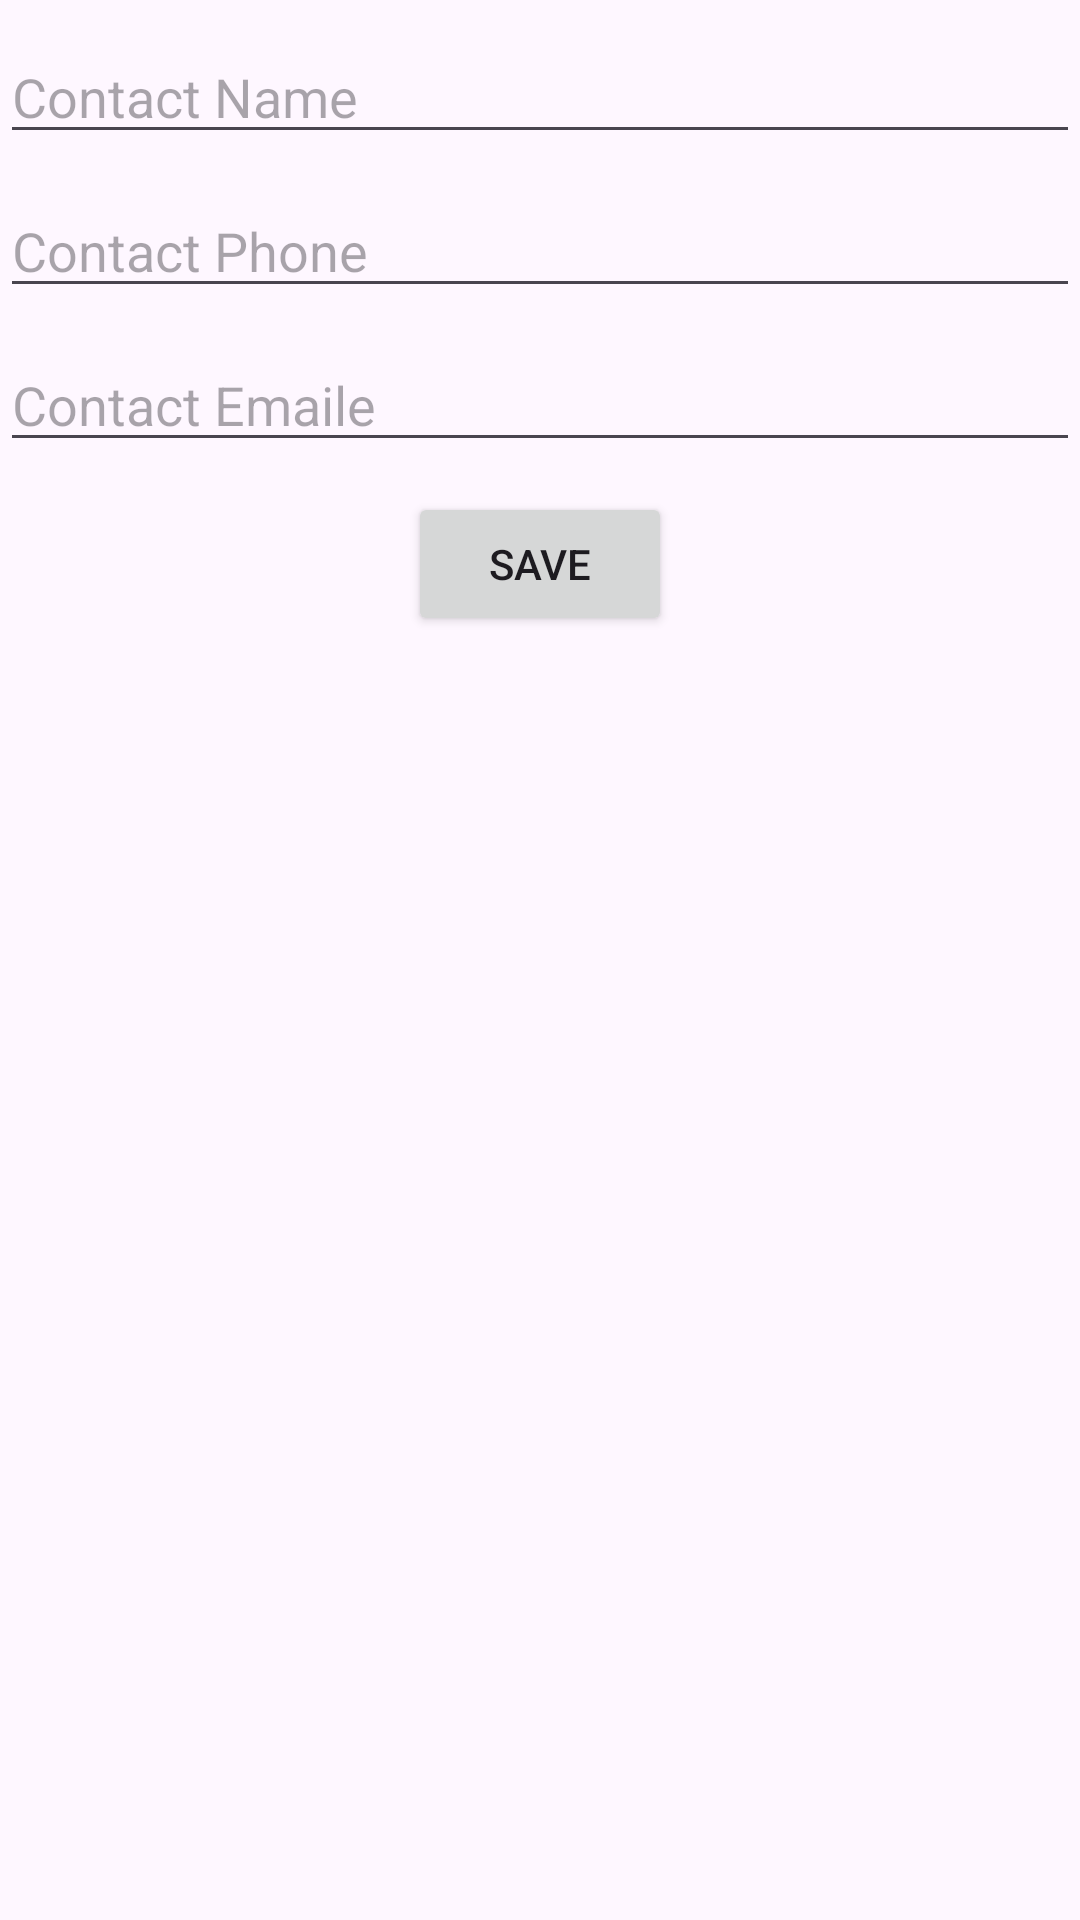

This screen was rendered from an Android layout file. Write that file and the resources it references.
<!-- AndroidManifest.xml: application theme Theme.RoomDatabase5 -->
<!-- res/layout/activity_contact.xml -->
<?xml version="1.0" encoding="utf-8"?>
<LinearLayout xmlns:android="http://schemas.android.com/apk/res/android"
    xmlns:app="http://schemas.android.com/apk/res-auto"
    xmlns:tools="http://schemas.android.com/tools"
    android:id="@+id/main"
    android:layout_width="match_parent"
    android:layout_height="match_parent"
    android:orientation="vertical"
    tools:context=".activity.ContactActivity">


    <EditText
        android:layout_width="match_parent"
        android:layout_height="wrap_content"
        android:layout_marginTop="10dp"
        android:id="@+id/edtname"
        android:hint="Contact Name" />

    <EditText
        android:layout_width="match_parent"
        android:layout_height="wrap_content"
        android:layout_marginTop="10dp"
        android:id="@+id/edtphone"
        android:hint="Contact Phone" />

    <EditText
        android:layout_width="match_parent"
        android:layout_height="wrap_content"
        android:layout_marginTop="10dp"
        android:id="@+id/edtemail"
        android:hint="Contact Emaile" />

    <Button
        android:layout_width="wrap_content"
        android:layout_height="wrap_content"
        android:layout_marginTop="10dp"
        android:text="Save"
        android:id="@+id/btnSave"
        android:layout_gravity="center"/>


</LinearLayout>
<!-- resources referenced by this layout -->
<resources>
  <style name="Theme.RoomDatabase5" parent="Base.Theme.RoomDatabase5" />
  <style name="Base.Theme.RoomDatabase5" parent="Theme.Material3.DayNight.NoActionBar">
          
          
      </style>
</resources>
